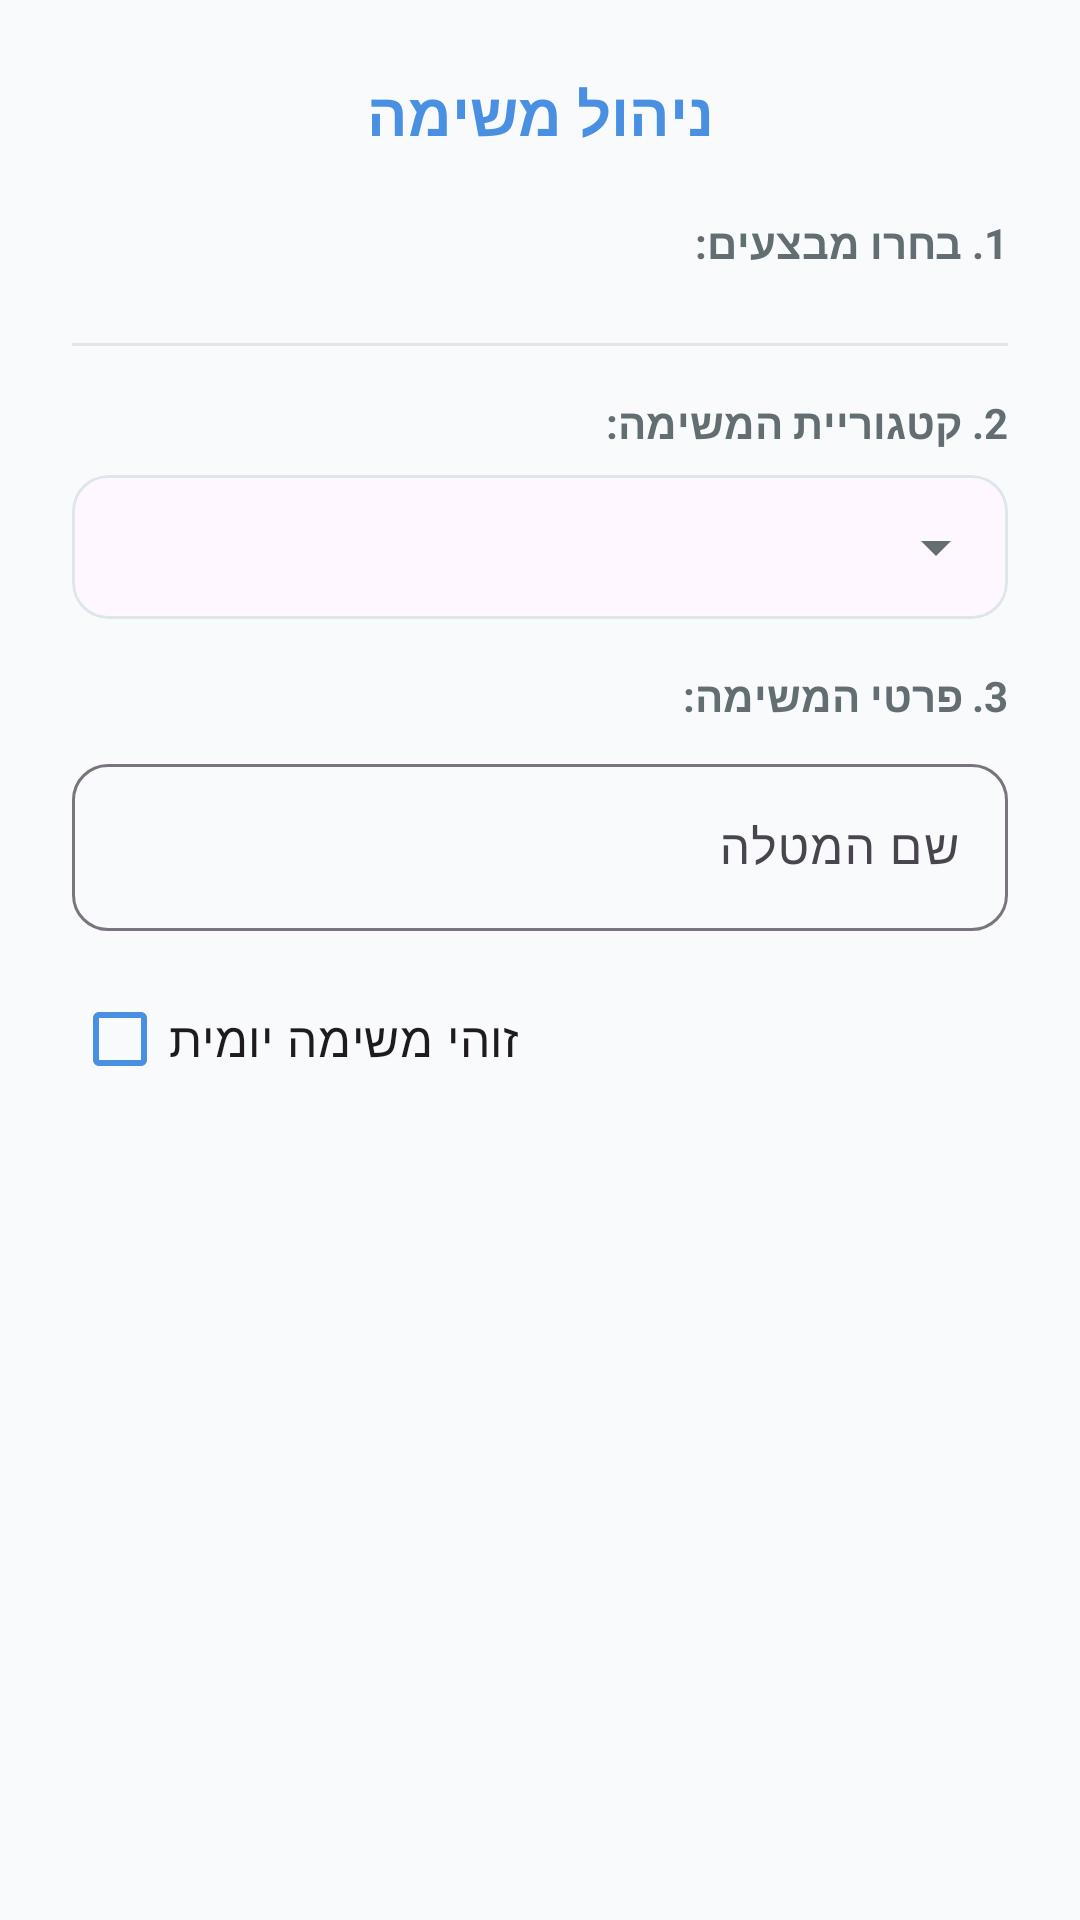

Reconstruct the res/layout file that produces this screen, plus the resources it refers to.
<!-- AndroidManifest.xml: application theme Theme.FamilyWork -->
<!-- res/layout/dialog_add_task.xml -->
<?xml version="1.0" encoding="utf-8"?>
<ScrollView xmlns:android="http://schemas.android.com/apk/res/android"
    xmlns:app="http://schemas.android.com/apk/res-auto"
    android:layout_width="match_parent"
    android:layout_height="wrap_content">

    <LinearLayout
        android:layout_width="match_parent"
        android:layout_height="wrap_content"
        android:orientation="vertical"
        android:padding="24dp">

        <TextView
            android:layout_width="match_parent"
            android:layout_height="wrap_content"
            android:text="ניהול משימה"
            android:textSize="20sp"
            android:textStyle="bold"
            android:textColor="@color/primary"
            android:gravity="center"
            android:layout_marginBottom="20dp"/>

        <TextView
            android:layout_width="match_parent"
            android:layout_height="wrap_content"
            android:text="1. בחרו מבצעים:"
            android:textSize="14sp"
            android:textStyle="bold"
            android:textColor="@color/text_secondary"
            android:layout_marginBottom="8dp"/>

        
        <LinearLayout
            android:id="@+id/taskMembersLayout"
            android:layout_width="match_parent"
            android:layout_height="wrap_content"
            android:orientation="vertical"
            android:layout_marginBottom="16dp" />

        <View 
            android:layout_width="match_parent"
            android:layout_height="1dp"
            android:background="@color/divider"
            android:layout_marginBottom="16dp"/>

        <TextView
            android:layout_width="match_parent"
            android:layout_height="wrap_content"
            android:text="2. קטגוריית המשימה:"
            android:textSize="14sp"
            android:textStyle="bold"
            android:textColor="@color/text_secondary"
            android:layout_marginBottom="8dp"/>

        <com.google.android.material.card.MaterialCardView
            android:layout_width="match_parent"
            android:layout_height="wrap_content"
            android:layout_marginBottom="16dp"
            app:cardCornerRadius="12dp"
            app:cardElevation="0dp"
            app:strokeWidth="1dp"
            app:strokeColor="@color/divider">

            <Spinner
                android:id="@+id/spinnerCategory"
                android:layout_width="match_parent"
                android:layout_height="48dp"
                android:spinnerMode="dropdown" />
        </com.google.android.material.card.MaterialCardView>

        <TextView
            android:layout_width="match_parent"
            android:layout_height="wrap_content"
            android:text="3. פרטי המשימה:"
            android:textSize="14sp"
            android:textStyle="bold"
            android:textColor="@color/text_secondary"
            android:layout_marginBottom="8dp"/>

        <com.google.android.material.textfield.TextInputLayout
            style="@style/Widget.Material3.TextInputLayout.OutlinedBox"
            android:layout_width="match_parent"
            android:layout_height="wrap_content"
            android:hint="שם המטלה"
            android:layout_marginBottom="12dp"
            app:boxCornerRadiusBottomEnd="12dp"
            app:boxCornerRadiusBottomStart="12dp"
            app:boxCornerRadiusTopEnd="12dp"
            app:boxCornerRadiusTopStart="12dp">

            <com.google.android.material.textfield.TextInputEditText
                android:id="@+id/inputTaskTitle"
                android:layout_width="match_parent"
                android:layout_height="wrap_content"
                android:inputType="textCapSentences"/>
        </com.google.android.material.textfield.TextInputLayout>

        <com.google.android.material.checkbox.MaterialCheckBox
            android:id="@+id/checkDaily"
            android:layout_width="wrap_content"
            android:layout_height="wrap_content"
            android:text="זוהי משימה יומית"
            android:textSize="16sp"
            app:buttonTint="@color/primary"/>

    </LinearLayout>
</ScrollView>
<!-- resources referenced by this layout -->
<resources>
  <color name="divider">#DFE6E9</color>
  <color name="primary">#4A90E2</color>
  <color name="text_secondary">#636E72</color>
  <style name="Theme.FamilyWork" parent="Base.Theme.FamilyWork" />
  <style name="Base.Theme.FamilyWork" parent="Theme.Material3.DayNight.NoActionBar">
          
          <item name="colorPrimary">@color/primary</item>
          <item name="colorOnPrimary">@color/white</item>
          <item name="colorPrimaryDark">@color/primary_dark</item>
          <item name="colorAccent">@color/accent</item>
          
          
          <item name="android:windowBackground">@color/background</item>
          <item name="android:statusBarColor">@color/primary</item>
          
          
          <item name="android:textColorPrimary">@color/text_primary</item>
          <item name="android:textColorSecondary">@color/text_secondary</item>
      </style>
  <color name="white">#FFFFFFFF</color>
  <color name="primary_dark">#357ABD</color>
  <color name="accent">#50E3C2</color>
  <color name="background">#F8FAFC</color>
  <color name="text_primary">#2D3436</color>
</resources>
